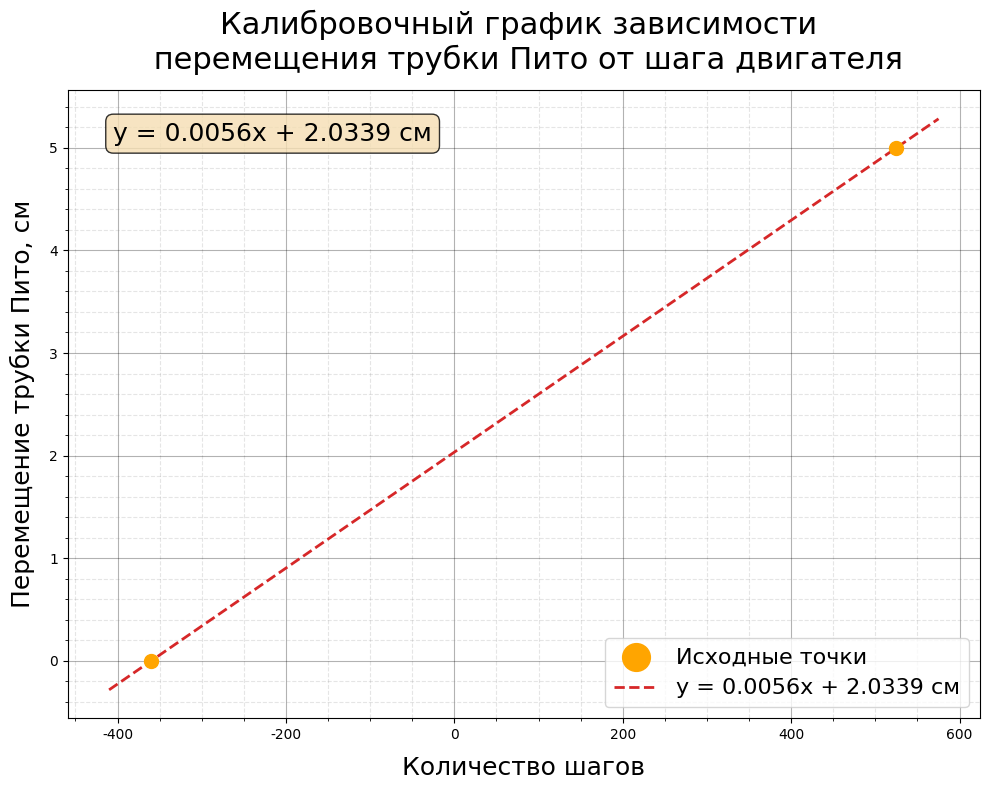

Reproduce this figure in Python.
import matplotlib.pyplot as plt
from scipy import stats
import numpy as np

plt.rcParams["font.family"] = "Comfortaa"  

x1 = -360
x2 = 525
y1 = 0
y2 = 5.0

x = [x1, x2]
y = [y1, y2]

slope, intercept, r_value, p_value, std_err = stats.linregress(x, y)

def distance(y):
    y = np.asarray(y, dtype=np.float64)
    return slope*y*4*10

if __name__ == "__main__":
        print(f"Угловой коэффициент (slope): {0.01*slope:.6f}")
        print(f"Свободный член (intercept): {0.01*intercept:.6f}")

        x_range = np.linspace(min(x1, x2) - 50, max(x1, x2) + 50, 100)
        y_range = slope * x_range + intercept

        fig, ax = plt.subplots(figsize=(10, 8))

        ax.scatter(x, y, color='orange', s=100, zorder=5, label='Исходные точки')

        ax.plot(x_range, y_range, '--', color = '#d62728', linewidth=2, label=f'y = {slope:.4f}x + {intercept:.4f} см')



        equation_text = f'y = {slope:.4f}x + {intercept:.4f} см'
        ax.text(0.05, 0.95, equation_text, transform=ax.transAxes, 
                fontsize=18, verticalalignment='top',
                bbox=dict(boxstyle='round', facecolor='wheat', alpha=0.8))

        ax.set_xlabel('Количество шагов', fontsize=18, labelpad=10)
        ax.set_ylabel('Перемещение трубки Пито, см', fontsize=18, labelpad=10)
        ax.set_title('Калибровочный график зависимости \n перемещения трубки Пито от шага двигателя', fontsize=22, pad=15)
        ax.legend(loc='best', markerscale=2, fontsize=16, title_fontsize=18)
        ax.grid(True, alpha=0.3)
        ax.grid(True, which='major', color='black', linestyle='-', alpha=0.3)
        ax.minorticks_on()
        ax.grid(True, which='minor', color='gray', linestyle='--', alpha=0.2)

        plt.savefig('distance_calibration_plot.png', dpi=200)
        plt.tight_layout()
        plt.show()
